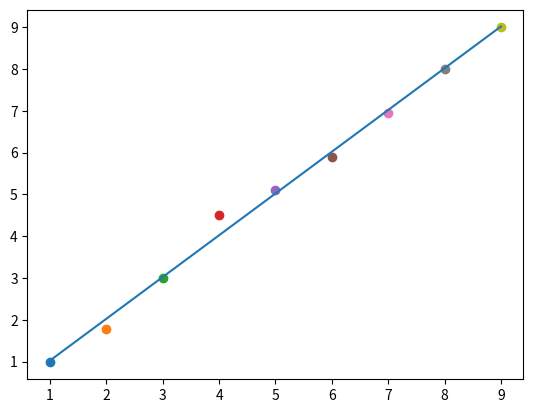

Recreate this plot in Python.
import numpy as np
import matplotlib.pyplot as plt

def linear(x1, x2, t1, t2):
    m = (x2 - x1)/(t2 - t1) # BL2_TR1_m
    b = x1 - m*t1
    return m,b

def poly(x1, x2, t1, t2):
    g = -9.81
    b = (x2-x1)/(t2-t1) - g*(t2+t1)
    c = x1 - g*(t1**2) - b*t1
    return b,c

def linear_least_squared(x, y):
    # n = len(x)
    # Sx = sum(x)
    # Sy = sum(y)
    # Sxx = [ xi**3 for xi in x ]
    # Syy = [ yi**3 for yi in y ]
    # Sxy = [xi*yi for xi,yi in zip(x,y)]
    # delta = n*Sxx - Sx**2

    # m = (n*Sxy - Sx*Sy) / delta
    # b = (Sxx*Sy - Sx*Sxy) / delta
    # return m,b
    n = len(x)
    x_bar = sum(x)/n
    y_bar = sum(y)/n
    # Sxy = sum([(xi-x_bar)*(yi-y_bar) for xi,yi in zip(x,y)])
    # Sxx = sum([(xi - x_bar)**2 for xi in x])
    Sxy = sum([(yi-y_bar)*xi for xi,yi in zip(x,y)])
    Sxx = sum([(xi-x_bar)*xi for xi in x])

    beta1 = Sxy/Sxx
    beta0 = y_bar - beta1*x_bar
    print(f"{beta1}, {beta0}")

    return beta1, beta0

x = [1,2,3,4,5,6,7,8,9]
y = [0.98, 1.79, 3.01, 4.5, 5.1, 5.9, 6.94, 7.99, 9]

beta1, beta0 = linear_least_squared(x,y)

for x,y in zip(x,y):
    plt.scatter(x,y)

x = np.arange(1,10)
y = beta1*x + beta0
plt.plot(x,y)

plt.show()

class Trajectory():
    def __init__(self, time, point):
        self.times = [time]
        self.points = [point]
        self.mx = 5
        self.bx = 0
        self.by = 0
        self.cy = 0
        self.mz = 5
        self.bz = 0

        self.constants_established = False

    def appendFirst(self, new_time, new_point):
        m_x, b_x = linear(self.points[-1][0], new_point[0], self.times[-1], new_time)
        b_y, c_y = poly(self.points[-1][1], new_point[1], self.times[-1], new_time)
        m_z, b_z = linear(self.points[-1][2], new_point[2], self.times[-1], new_time)

        if m_x <= 5 and m_z <= 5:
            self.times.append(new_time)
            self.points.append(new_point)
            self.mx = m_x
            self.bx = b_x
            self.by = b_y
            self.cy = c_y
            self.mz = m_z
            self.bz = b_z
            self.constants_established = True
            
    
    def append(self, new_time, new_point):
        if not self.constants_established:
            self.appendFirst(new_time, new_point)
        else:
            predicted_x = self.mx*new_time + self.bx
            predicted_y = -9.81*(new_time**2) + self.by*new_time + self.cy
            predicted_z = self.mz*new_time + self.bz

            if abs((new_point[0]-predicted_x)/predicted_x) < 0.1 and abs((new_point[1]-predicted_y)/predicted_y) < 0.1 and abs((new_point[2]-predicted_z)/predicted_z) < 0.1:
                self.times.append(new_time)
                self.points.append(new_point)
                return True

            # need to figure out least squared fitting https://www.mathsisfun.com/data/least-squares-regression.html
            # https://mathworld.wolfram.com/LeastSquaresFitting.html
            else:
                return False